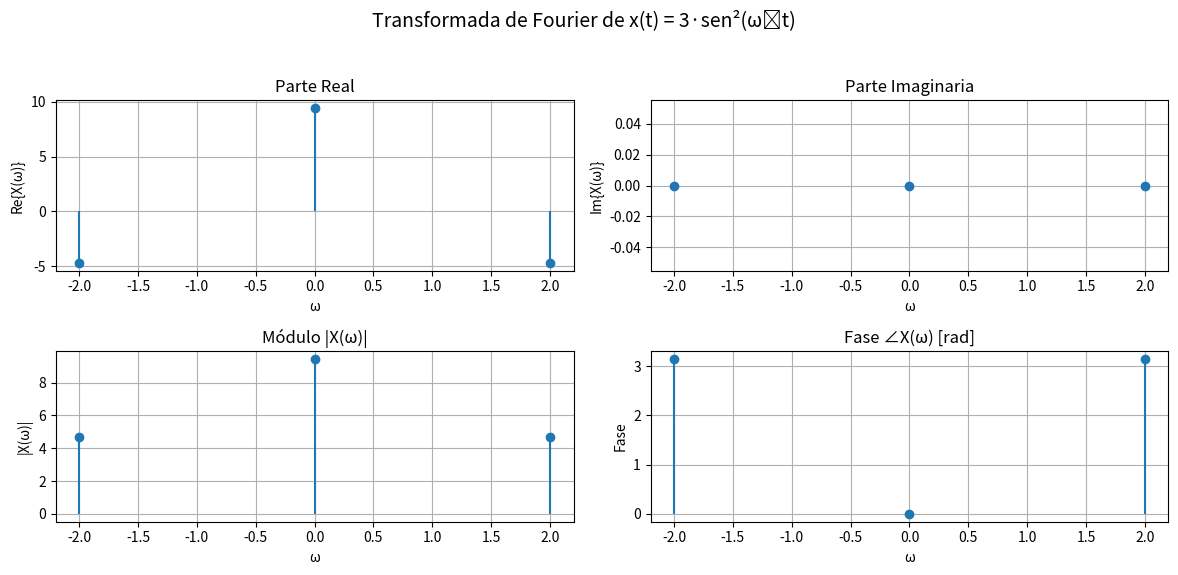

The script that saved this image:
import numpy as np
import matplotlib.pyplot as plt

# Frecuencias: ω0 = 1, por simplicidad
w0 = 1
frequencies = np.array([-2*w0, 0, 2*w0])

# Parte real (valores en las deltas)
real_values = np.array([-3*np.pi/2, 3*np.pi, -3*np.pi/2])

# Parte imaginaria es cero en todos los puntos
imag_values = np.zeros_like(real_values)

# Módulo
magnitude = np.abs(real_values)

# Fase
phase = np.angle(real_values)

# Gráfica
fig, axs = plt.subplots(2, 2, figsize=(12, 6))
fig.suptitle("Transformada de Fourier de x(t) = 3·sen²(ω₀t)", fontsize=14)

# Parte real
axs[0, 0].stem(frequencies, real_values, basefmt=" ")
axs[0, 0].set_title("Parte Real")
axs[0, 0].set_xlabel("ω")
axs[0, 0].set_ylabel("Re{X(ω)}")
axs[0, 0].grid(True)

# Parte imaginaria
axs[0, 1].stem(frequencies, imag_values, basefmt=" ")
axs[0, 1].set_title("Parte Imaginaria")
axs[0, 1].set_xlabel("ω")
axs[0, 1].set_ylabel("Im{X(ω)}")
axs[0, 1].grid(True)

# Módulo
axs[1, 0].stem(frequencies, magnitude, basefmt=" ")
axs[1, 0].set_title("Módulo |X(ω)|")
axs[1, 0].set_xlabel("ω")
axs[1, 0].set_ylabel("|X(ω)|")
axs[1, 0].grid(True)

# Fase
axs[1, 1].stem(frequencies, phase, basefmt=" ")
axs[1, 1].set_title("Fase ∠X(ω) [rad]")
axs[1, 1].set_xlabel("ω")
axs[1, 1].set_ylabel("Fase")
axs[1, 1].grid(True)

plt.tight_layout(rect=[0, 0.03, 1, 0.95])
plt.show()
